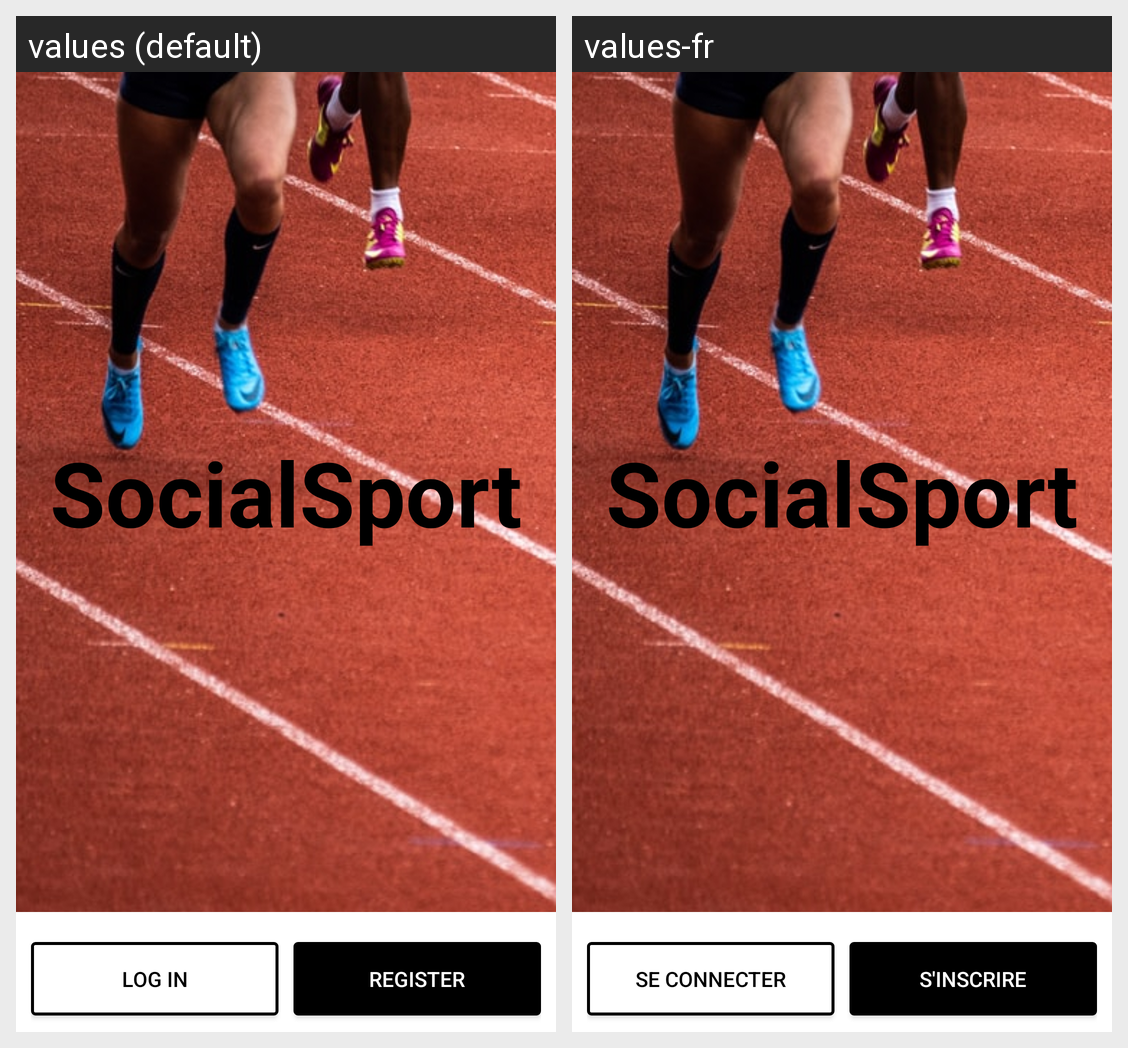

Locale-by-locale string values for the Android screen shown in this grid:
Android screen res/layout/welcome_activity.xml rendered under 2 locales, left to right: values (default), values-fr. Device: Nexus 5 (rendered at 1080×1920; each locale shown at half size, 540×960, under a caption strip naming it); theme Theme.SocialSport.
Strings drawn on this screen, with the default value and each locale's value (text and hints the layout hard-codes, and strings that could not be matched under every locale, appear in the picture but are not listed):

app_name
  values: SocialSport
  values-fr: SocialSport  [not translated; the default value is used]

log_in
  values: Log in
  values-fr: Se connecter

register
  values: Register
  values-fr: S'inscrire
